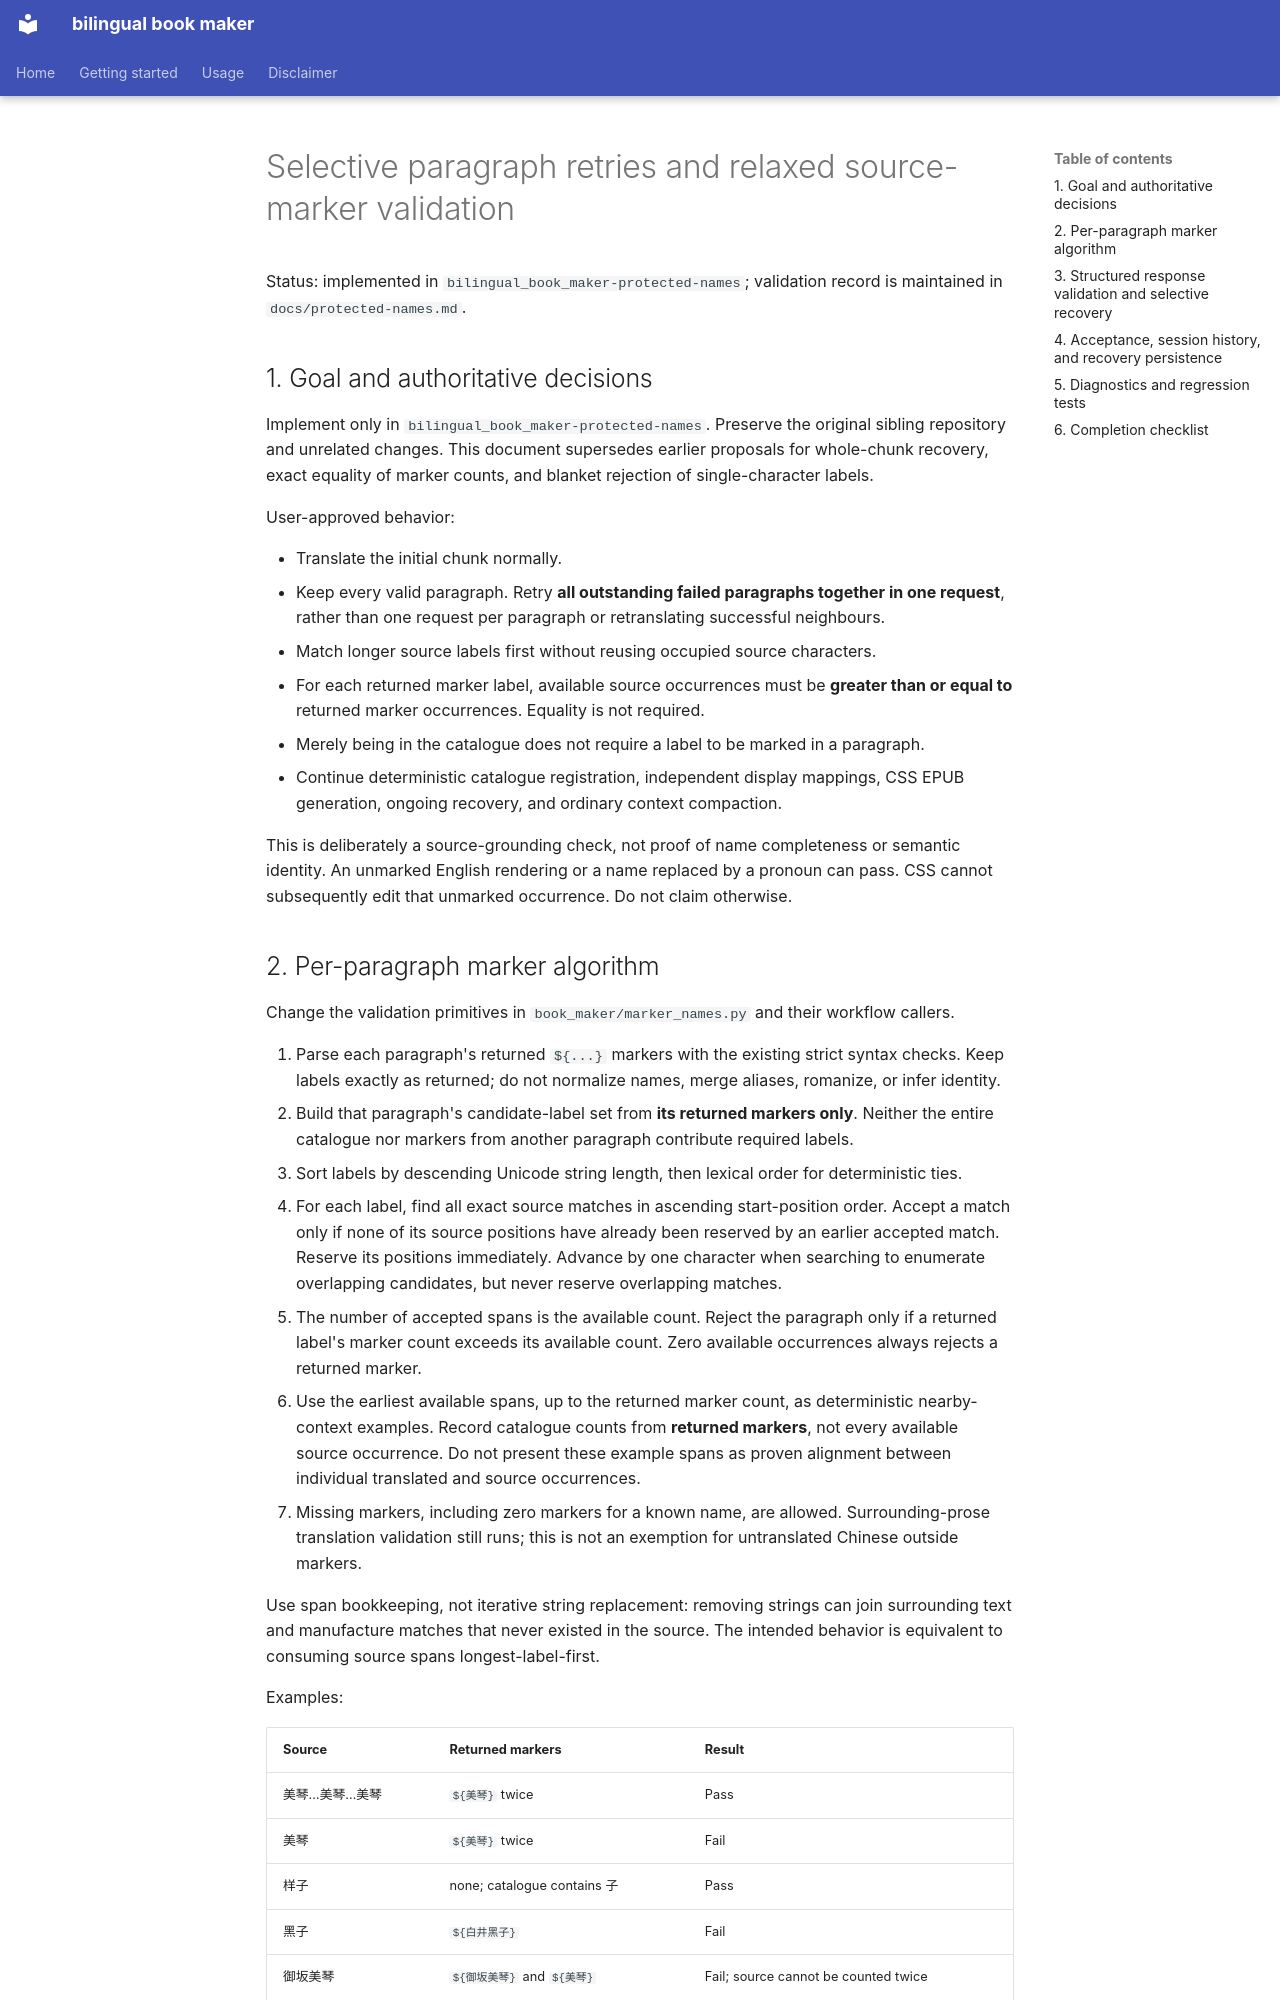

repository: RadianceNoMore/bilingual_book_maker · page: marker-selective-retry-plan/index.html · generator: mkdocs

# Selective paragraph retries and relaxed source-marker validation

Status: implemented in `bilingual_book_maker-protected-names`; validation record
is maintained in `docs/protected-names.md`.

## 1. Goal and authoritative decisions

Implement only in `bilingual_book_maker-protected-names`. Preserve the original sibling repository and unrelated changes. This document supersedes earlier proposals for whole-chunk recovery, exact equality of marker counts, and blanket rejection of single-character labels.

User-approved behavior:

- Translate the initial chunk normally.
- Keep every valid paragraph. Retry **all outstanding failed paragraphs together in one request**, rather than one request per paragraph or retranslating successful neighbours.
- Match longer source labels first without reusing occupied source characters.
- For each returned marker label, available source occurrences must be **greater than or equal to** returned marker occurrences. Equality is not required.
- Merely being in the catalogue does not require a label to be marked in a paragraph.
- Continue deterministic catalogue registration, independent display mappings, CSS EPUB generation, ongoing recovery, and ordinary context compaction.

This is deliberately a source-grounding check, not proof of name completeness or semantic identity. An unmarked English rendering or a name replaced by a pronoun can pass. CSS cannot subsequently edit that unmarked occurrence. Do not claim otherwise.

## 2. Per-paragraph marker algorithm

Change the validation primitives in `book_maker/marker_names.py` and their workflow callers.

1. Parse each paragraph's returned `${...}` markers with the existing strict syntax checks. Keep labels exactly as returned; do not normalize names, merge aliases, romanize, or infer identity.
2. Build that paragraph's candidate-label set from **its returned markers only**. Neither the entire catalogue nor markers from another paragraph contribute required labels.
3. Sort labels by descending Unicode string length, then lexical order for deterministic ties.
4. For each label, find all exact source matches in ascending start-position order. Accept a match only if none of its source positions have already been reserved by an earlier accepted match. Reserve its positions immediately. Advance by one character when searching to enumerate overlapping candidates, but never reserve overlapping matches.
5. The number of accepted spans is the available count. Reject the paragraph only if a returned label's marker count exceeds its available count. Zero available occurrences always rejects a returned marker.
6. Use the earliest available spans, up to the returned marker count, as deterministic nearby-context examples. Record catalogue counts from **returned markers**, not every available source occurrence. Do not present these example spans as proven alignment between individual translated and source occurrences.
7. Missing markers, including zero markers for a known name, are allowed. Surrounding-prose translation validation still runs; this is not an exemption for untranslated Chinese outside markers.

Use span bookkeeping, not iterative string replacement: removing strings can join surrounding text and manufacture matches that never existed in the source. The intended behavior is equivalent to consuming source spans longest-label-first.

Examples:

| Source | Returned markers | Result |
| --- | --- | --- |
| 美琴…美琴…美琴 | `${美琴}` twice | Pass |
| 美琴 | `${美琴}` twice | Fail |
| 样子 | none; catalogue contains 子 | Pass |
| 黑子 | `${白井黑子}` | Fail |
| 御坂美琴 | `${御坂美琴}` and `${美琴}` | Fail; source cannot be counted twice |
| 御坂美琴…美琴 | `${御坂美琴}` and `${美琴}` | Pass |

Do not introduce a single-character ban or a punctuation-label ban in this repair. Those restrictions were earlier suggestions, not the user's revised rule. `${黑——子——}` may match inside `黑——子——！`; a catalogue entry containing the exclamation mark does not force other paragraphs to use that longer spelling. Exact returned labels remain distinct catalogue keys.

Update the model instruction to require exact source spelling and discourage ordinary-word markers, while explicitly allowing natural pronouns and reduced name repetition. Do not tell the model to force one marker per source occurrence.
